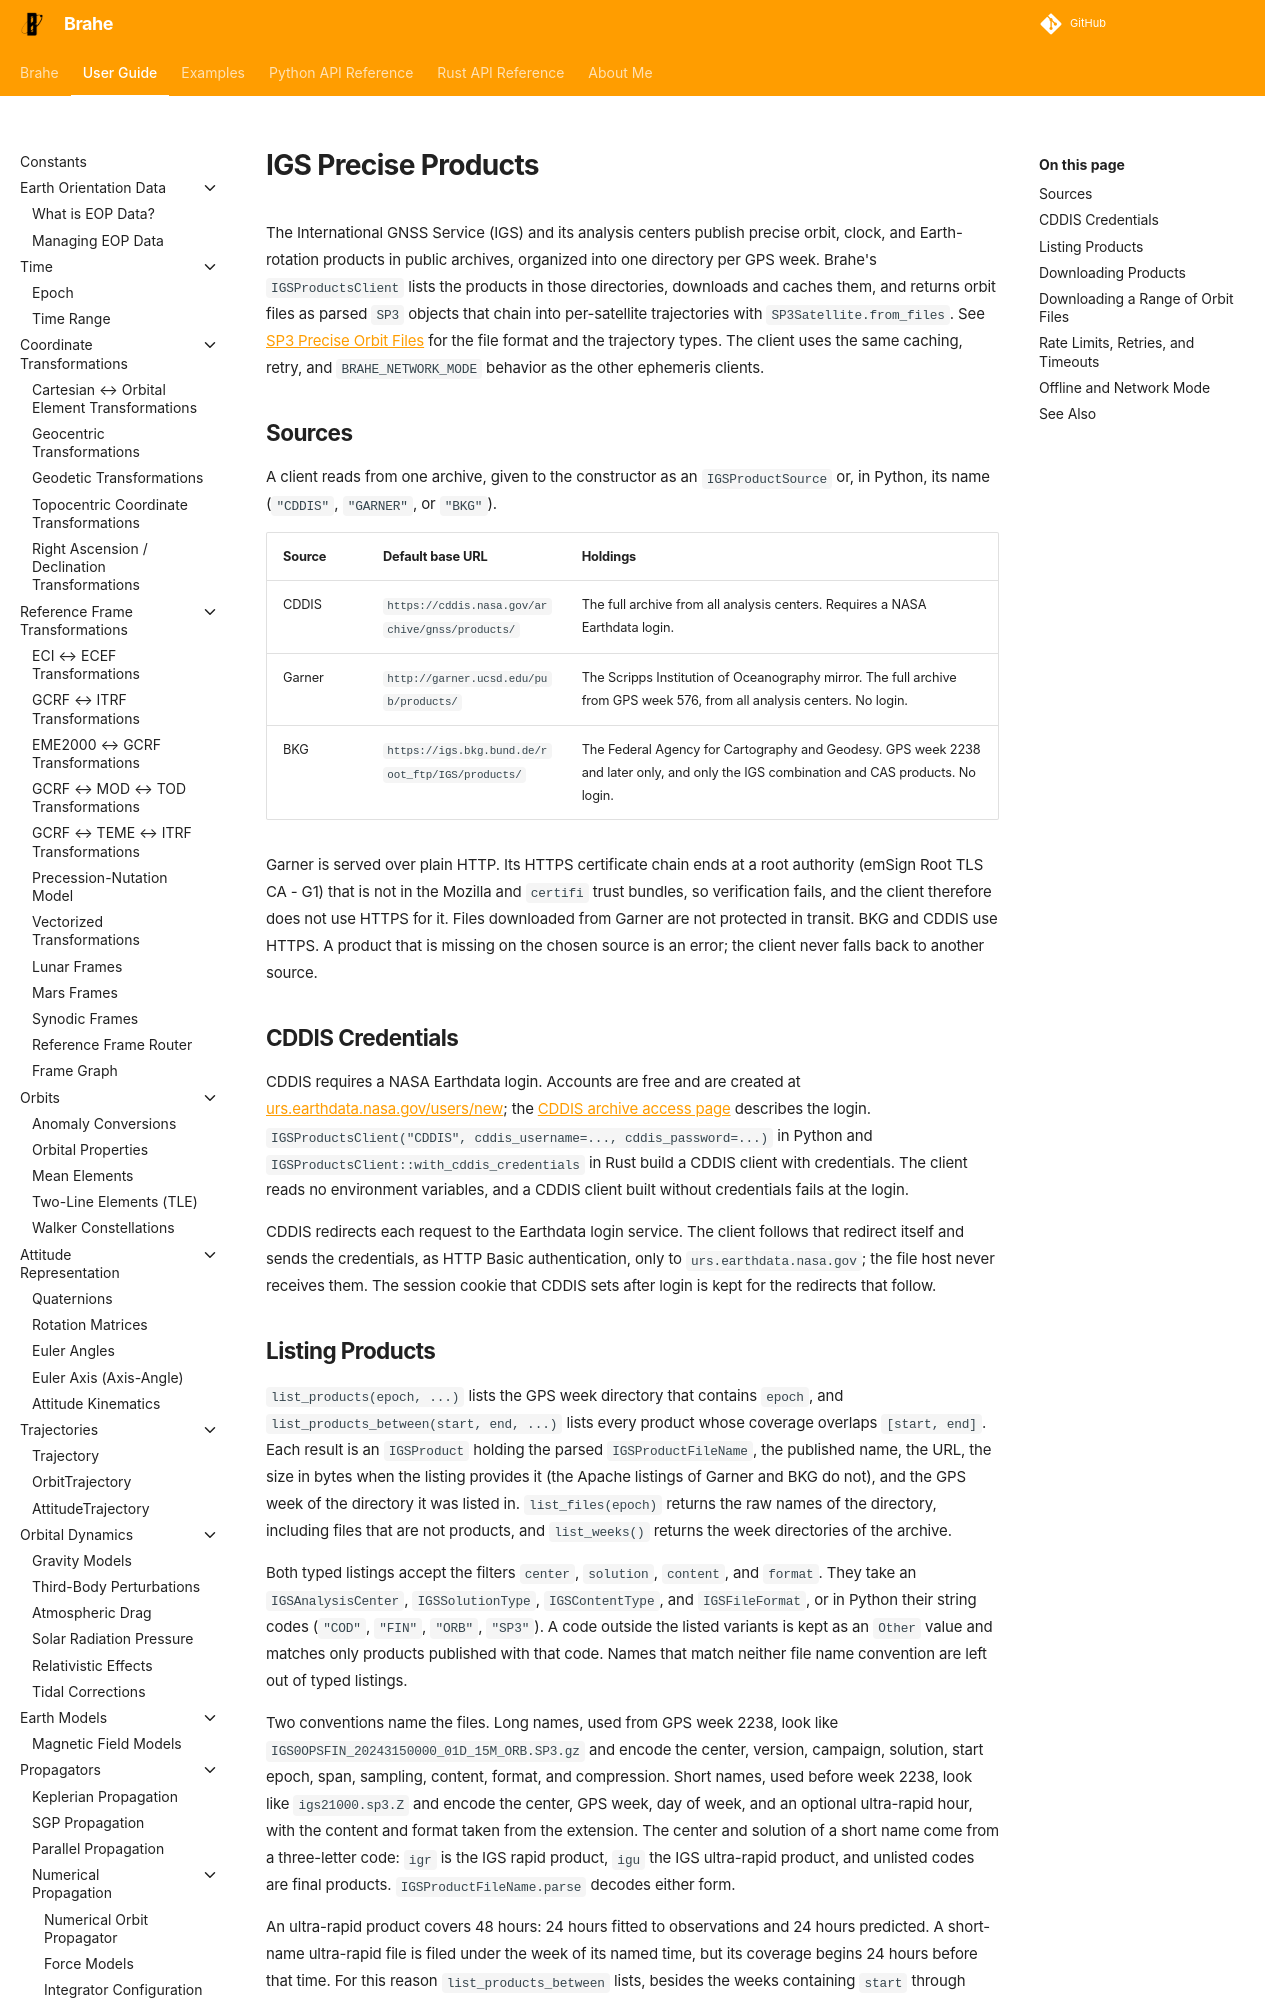

repository: duncaneddy/brahe · page: latest/learn/clients/igs_products.html · generator: mkdocs

# IGS Precise Products

The International GNSS Service (IGS) and its analysis centers publish precise orbit, clock, and Earth-rotation products in public archives, organized into one directory per GPS week. Brahe's `IGSProductsClient` lists the products in those directories, downloads and caches them, and returns orbit files as parsed `SP3` objects that chain into per-satellite trajectories with `SP3Satellite.from_files`. See [SP3 Precise Orbit Files](../datafiles/sp3.md) for the file format and the trajectory types. The client uses the same caching, retry, and `BRAHE_NETWORK_MODE` behavior as the other ephemeris clients.

## Sources

A client reads from one archive, given to the constructor as an `IGSProductSource` or, in Python, its name (`"CDDIS"`, `"GARNER"`, or `"BKG"`).

| Source | Default base URL | Holdings |
|---|---|---|
| CDDIS | `https://cddis.nasa.gov/archive/gnss/products/` | The full archive from all analysis centers. Requires a NASA Earthdata login. |
| Garner | `http://garner.ucsd.edu/pub/products/` | The Scripps Institution of Oceanography mirror. The full archive from GPS week 576, from all analysis centers. No login. |
| BKG | `https://igs.bkg.bund.de/root_ftp/IGS/products/` | The Federal Agency for Cartography and Geodesy. GPS week 2238 and later only, and only the IGS combination and CAS products. No login. |

Garner is served over plain HTTP. Its HTTPS certificate chain ends at a root authority (emSign Root TLS CA - G1) that is not in the Mozilla and `certifi` trust bundles, so verification fails, and the client therefore does not use HTTPS for it. Files downloaded from Garner are not protected in transit. BKG and CDDIS use HTTPS. A product that is missing on the chosen source is an error; the client never falls back to another source.

## CDDIS Credentials

CDDIS requires a NASA Earthdata login. Accounts are free and are created at [urs.earthdata.nasa.gov/users/new](https://urs.earthdata.nasa.gov/users/new); the [CDDIS archive access page](https://cddis.nasa.gov/Data_and_Derived_Products/CDDIS_Archive_Access.html) describes the login. `IGSProductsClient("CDDIS", cddis_username=..., cddis_password=...)` in Python and `IGSProductsClient::with_cddis_credentials` in Rust build a CDDIS client with credentials. The client reads no environment variables, and a CDDIS client built without credentials fails at the login.

CDDIS redirects each request to the Earthdata login service. The client follows that redirect itself and sends the credentials, as HTTP Basic authentication, only to `urs.earthdata.nasa.gov`; the file host never receives them. The session cookie that CDDIS sets after login is kept for the redirects that follow.
